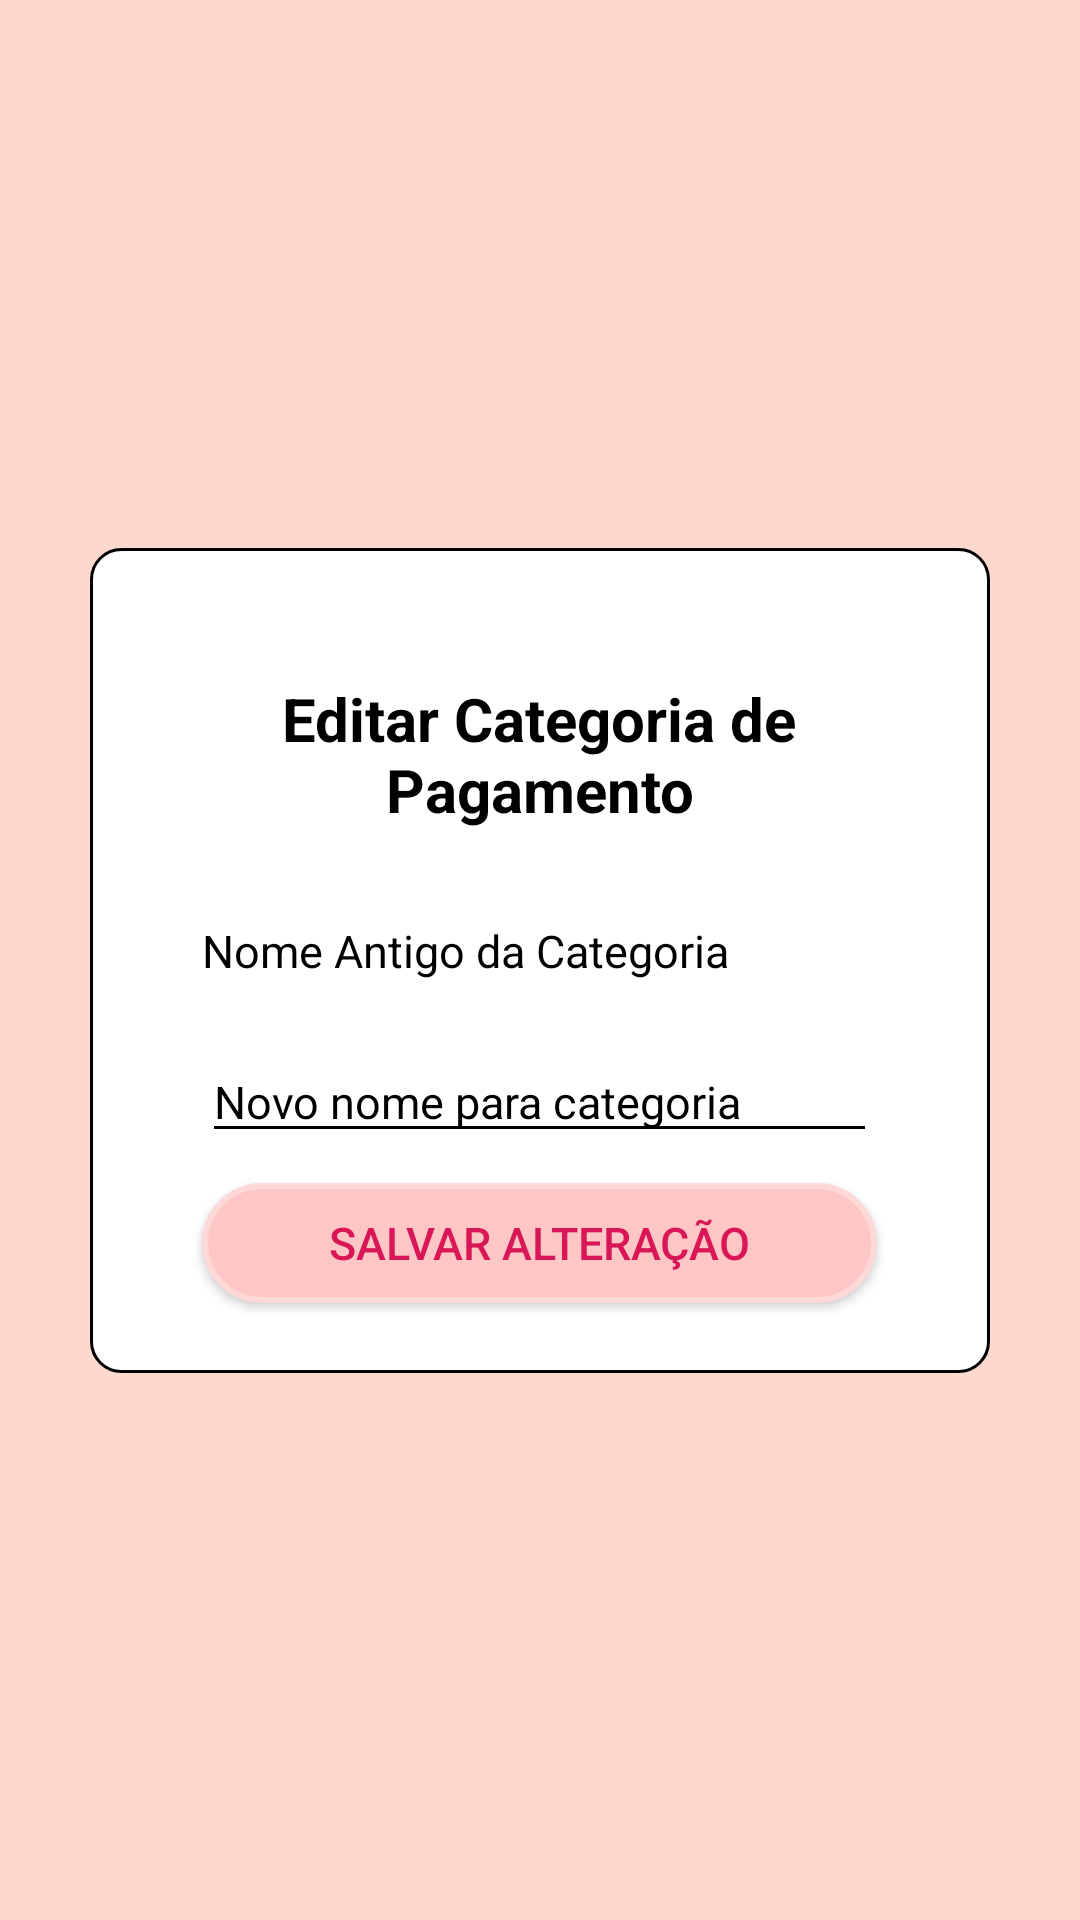

Android layout source for this screen:
<!-- AndroidManifest.xml: application theme Theme.Appfinancas -->
<!-- res/layout/activity_editar_cat_pag.xml -->
<?xml version="1.0" encoding="utf-8"?>
<androidx.constraintlayout.widget.ConstraintLayout xmlns:android="http://schemas.android.com/apk/res/android"
    xmlns:app="http://schemas.android.com/apk/res-auto"
    xmlns:tools="http://schemas.android.com/tools"
    android:id="@+id/main"
    android:layout_width="match_parent"
    android:layout_height="match_parent"
    android:background="@color/fundo_rosinha"
    tools:context=".CategoriaPagamento.EditarCatPag">

    <LinearLayout
        android:layout_width="300dp"
        android:layout_height="275dp"
        android:gravity="center"
        android:background="@drawable/borda_arredondada"
        android:orientation="vertical"
        app:layout_constraintTop_toTopOf="parent"
        app:layout_constraintBottom_toBottomOf="parent"
        app:layout_constraintStart_toStartOf="parent"
        app:layout_constraintEnd_toEndOf="parent">

        <TextView
            android:layout_width="225dp"
            android:layout_height="wrap_content"
            android:layout_margin="20dp"
            android:gravity="center"
            android:text="Editar Categoria de Pagamento"
            android:textSize="20sp"
            android:textColor="@color/black"
            android:textStyle="bold"/>
        <TextView
            android:id="@+id/textViewNomeCatPagAntigo"
            android:layout_width="225dp"
            android:layout_height="wrap_content"
            android:layout_margin="10dp"
            android:text="Nome Antigo da Categoria"
            android:textSize="15dp"
            android:textColor="@color/black"/>
        <EditText
            android:id="@+id/editTextNomeCatPagNovo"
            android:layout_width="225dp"
            android:layout_height="wrap_content"
            android:layout_margin="10dp"
            android:textSize="15sp"
            android:textColor="@color/black"
            android:hint="Novo nome para categoria"/>
        <Button
            android:id="@+id/buttonSalvarCatPag"
            android:layout_width="225dp"
            android:layout_height="40dp"
            android:background="@drawable/btn_cat_perfil"
            app:backgroundTint="@null"
            android:textSize="15sp"
            android:textColor="@color/letra_rosa"
            android:text="Salvar Alteração"/>
    </LinearLayout>

</androidx.constraintlayout.widget.ConstraintLayout>
<!-- resources referenced by this layout -->
<resources>
  <color name="black">#000000</color>
  <color name="fundo_rosinha">#FCD8CD</color>
  <color name="letra_rosa">#D91656</color>
  <!-- drawable borda_arredondada (drawable) -->
  <?xml version="1.0" encoding="utf-8"?>
  <shape xmlns:android="http://schemas.android.com/apk/res/android" android:shape="rectangle">
      <solid android:color="@color/white" />
      <corners android:radius="10dp"/>
      <stroke android:width="1dp" android:color="@color/black"/>
  </shape>
  <!-- drawable btn_cat_perfil (drawable) -->
  <?xml version="1.0" encoding="utf-8"?>
  <shape xmlns:android="http://schemas.android.com/apk/res/android">
      <solid android:color="@color/fundo_btn_cat_perfil"/>
      <corners android:radius="30dp"/>
      <stroke
          android:width="2dp"
          android:color="@color/borda_btn_car_perfil"
          />
  </shape>
  <style name="Theme.Appfinancas" parent="Base.Theme.Appfinancas" />
  <color name="white">#FFFFFF</color>
  <color name="fundo_btn_cat_perfil">#FFC6C6</color>
  <color name="borda_btn_car_perfil">#FFD8D8</color>
  <style name="Base.Theme.Appfinancas" parent="Theme.Material3.DayNight.NoActionBar">
          
          
  
          
          <item name="colorControlActivated">@color/black</item>
          <item name="colorControlNormal">@color/black</item>
          <item name="colorOnBackground">@color/black</item>
          <item name="android:textColorHint">@color/black</item>
      </style>
</resources>
